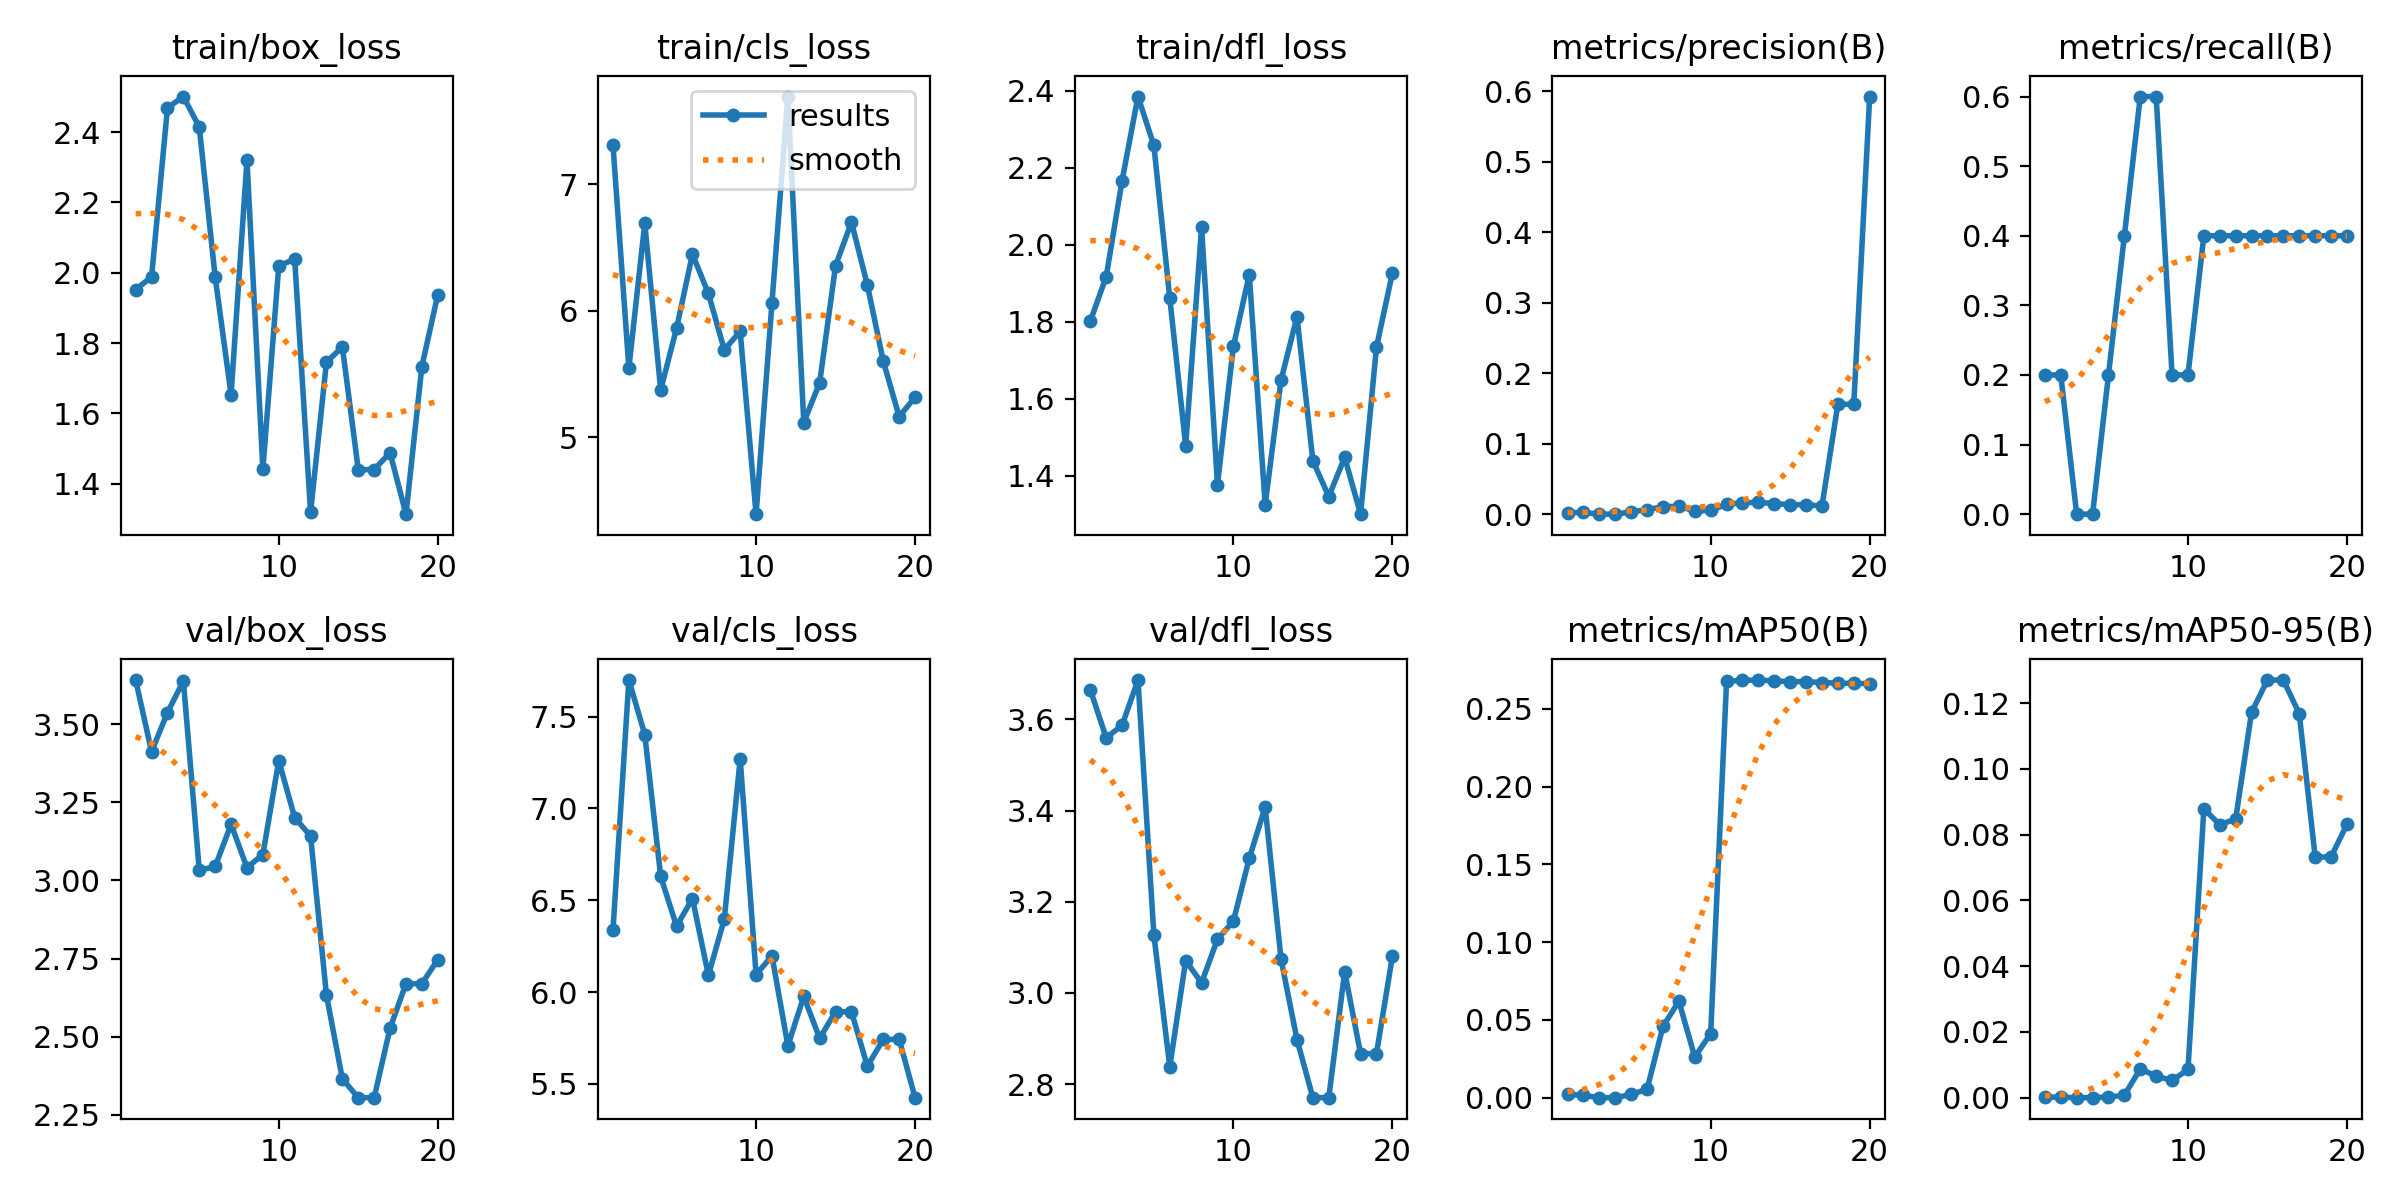

The file beside this chart, header and first rows:
epoch, time, train/box_loss, train/cls_loss, train/dfl_loss, metrics/precision(B), metrics/recall(B), metrics/mAP50(B), metrics/mAP50-95(B), val/box_loss, val/cls_loss, val/dfl_loss, lr/pg0, lr/pg1, lr/pg2
1, 7.808, 1.953, 7.308, 1.801, 0.00224, 0.2, 0.00206, 0.00021, 3.641, 6.336, 3.665, 4.287e-05, 4.287e-05, 4.287e-05
2, 13.29, 1.988, 5.548, 1.917, 0.00247, 0.2, 0.00154, 0.00015, 3.412, 7.699, 3.56, 9.50785e-05, 9.50785e-05, 9.50785e-05
3, 18.42, 2.469, 6.689, 2.166, 0, 0, 0, 0, 3.537, 7.402, 3.587, 0.0001416, 0.0001416, 0.0001416
4, 23.57, 2.501, 5.374, 2.385, 0, 0, 0, 0, 3.638, 6.63, 3.686, 0.0001825, 0.0001825, 0.0001825
5, 28.64, 2.414, 5.861, 2.258, 0.00318, 0.2, 0.00206, 0.00021, 3.032, 6.359, 3.127, 0.0002178, 0.0002178, 0.0002178
6, 33.86, 1.988, 6.447, 1.861, 0.00651, 0.4, 0.00545, 0.00074, 3.045, 6.51, 2.838, 0.0002473, 0.0002473, 0.0002473
7, 38.84, 1.653, 6.136, 1.479, 0.01045, 0.6, 0.04579, 0.00876, 3.179, 6.092, 3.071, 0.0002712, 0.0002712, 0.0002712
8, 43.59, 2.32, 5.691, 2.045, 0.01124, 0.6, 0.06203, 0.00655, 3.041, 6.397, 3.022, 0.0002895, 0.0002895, 0.0002895
9, 48.77, 1.442, 5.836, 1.378, 0.00435, 0.2, 0.02614, 0.00523, 3.083, 7.269, 3.118, 0.0003021, 0.0003021, 0.0003021
10, 53.7, 2.02, 4.393, 1.736, 0.00543, 0.2, 0.0412, 0.00857, 3.383, 6.096, 3.157, 0.000309, 0.000309, 0.000309
11, 58.51, 2.039, 6.062, 1.922, 0.01399, 0.4, 0.2676, 0.08786, 3.201, 6.198, 3.295, 0.0003103, 0.0003103, 0.0003103
12, 63.41, 1.32, 7.691, 1.325, 0.01626, 0.4, 0.2683, 0.08302, 3.142, 5.708, 3.408, 0.0003059, 0.0003059, 0.0003059
13, 68.11, 1.746, 5.117, 1.649, 0.01681, 0.4, 0.2685, 0.08473, 2.632, 5.976, 3.074, 0.0002959, 0.0002959, 0.0002959
14, 73.59, 1.789, 5.431, 1.813, 0.01504, 0.4, 0.2679, 0.1172, 2.365, 5.749, 2.898, 0.0002802, 0.0002802, 0.0002802
15, 78.42, 1.44, 6.356, 1.439, 0.01342, 0.4, 0.2674, 0.127, 2.305, 5.894, 2.77, 0.0002588, 0.0002588, 0.0002588
16, 83.22, 1.441, 6.699, 1.346, 0.01342, 0.4, 0.2674, 0.127, 2.305, 5.894, 2.77, 0.0002318, 0.0002318, 0.0002318
17, 88.39, 1.488, 6.202, 1.448, 0.01163, 0.4, 0.2669, 0.1167, 2.527, 5.597, 3.046, 0.0001991, 0.0001991, 0.0001991
18, 93.68, 1.314, 5.601, 1.301, 0.1558, 0.4, 0.2664, 0.07318, 2.669, 5.743, 2.867, 0.0001608, 0.0001608, 0.0001608
19, 99.37, 1.733, 5.164, 1.734, 0.1558, 0.4, 0.2664, 0.07318, 2.669, 5.743, 2.867, 0.0001168, 0.0001168, 0.0001168
20, 104.5, 1.938, 5.316, 1.926, 0.5921, 0.4, 0.2661, 0.08317, 2.746, 5.426, 3.08, 6.71701e-05, 6.71701e-05, 6.71701e-05
